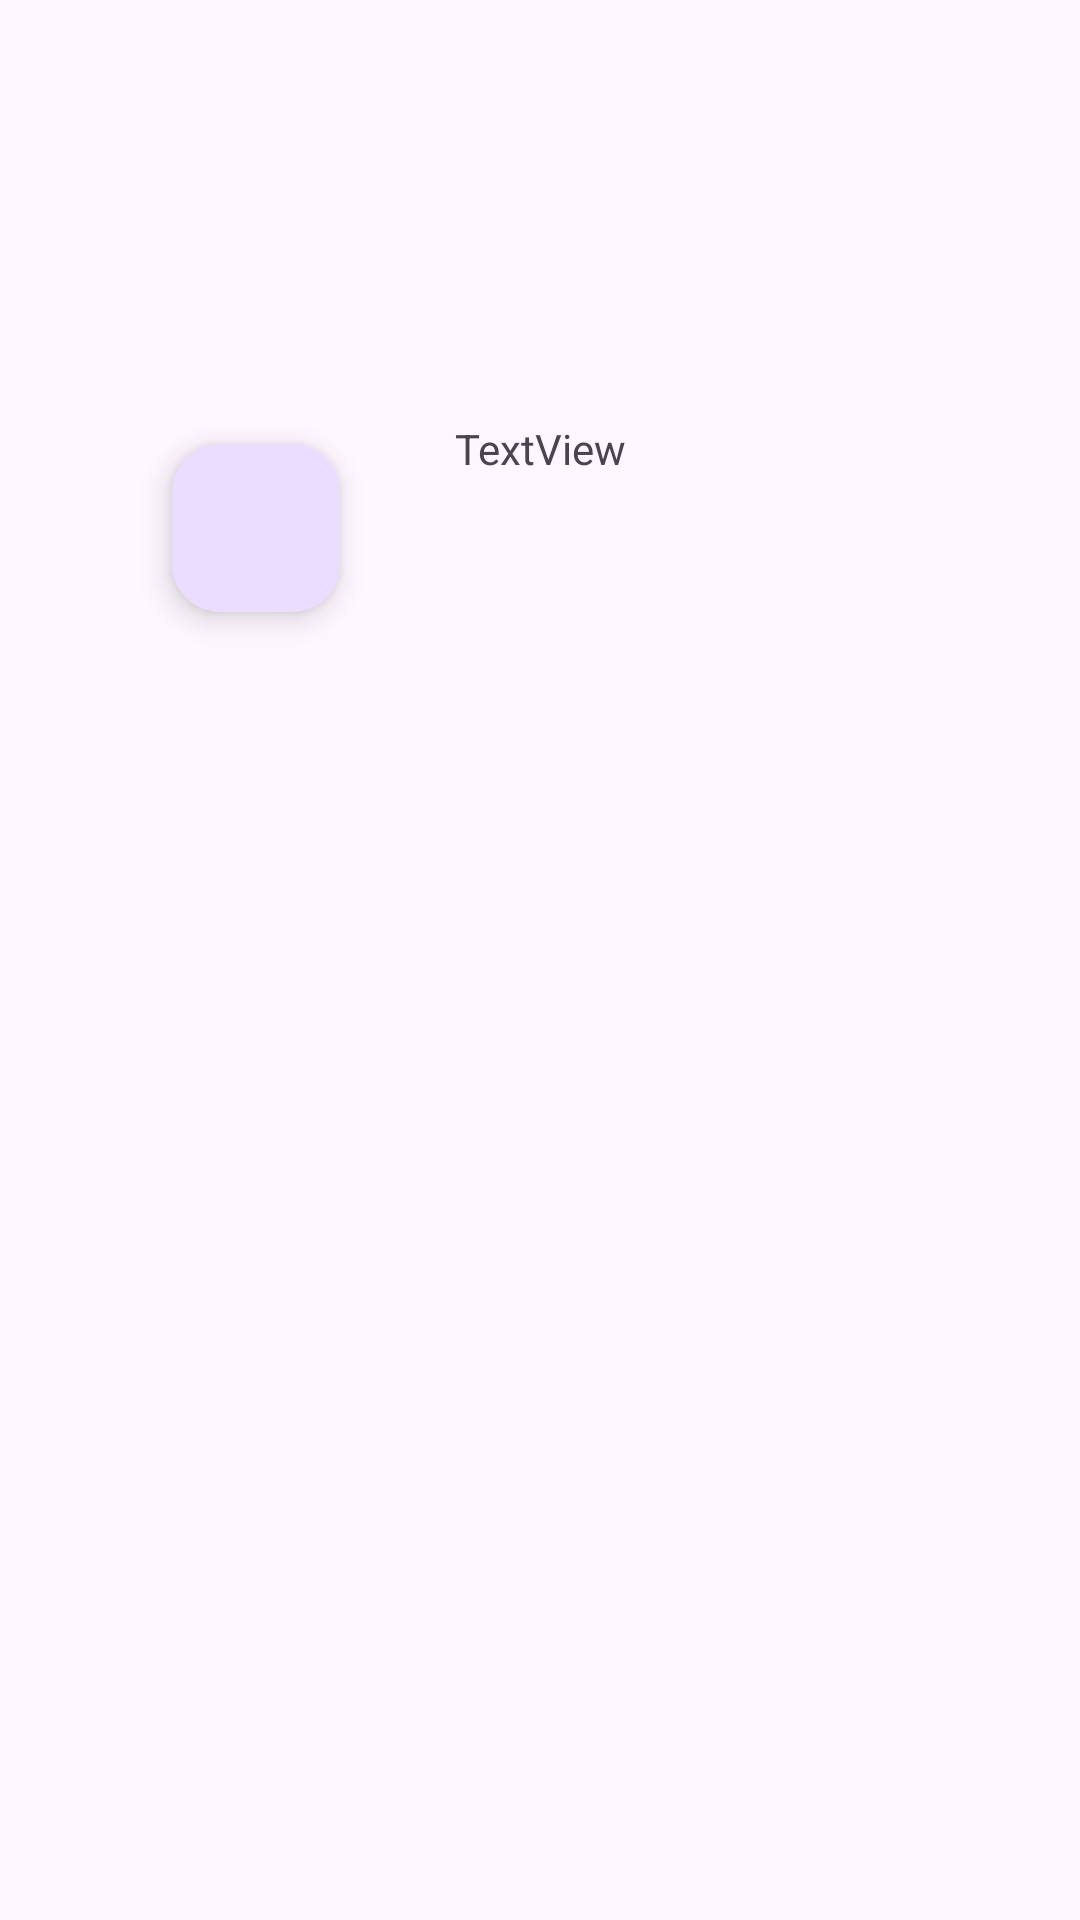

Reconstruct the res/layout file that produces this screen, plus the resources it refers to.
<!-- AndroidManifest.xml: application theme Theme.Labo_02FB -->
<!-- res/layout/activity_main2.xml -->
<?xml version="1.0" encoding="utf-8"?>
<androidx.constraintlayout.widget.ConstraintLayout xmlns:android="http://schemas.android.com/apk/res/android"
    xmlns:app="http://schemas.android.com/apk/res-auto"
    xmlns:tools="http://schemas.android.com/tools"
    android:layout_width="match_parent"
    android:layout_height="match_parent">


    <androidx.recyclerview.widget.RecyclerView
        android:id="@+id/rvListeJoueur"
        android:layout_width="wrap_content"
        android:layout_height="wrap_content"
        android:layout_marginTop="40dp"
        app:layout_constraintEnd_toEndOf="parent"
        app:layout_constraintStart_toStartOf="parent"
        app:layout_constraintTop_toBottomOf="@+id/EquipeNom">

    </androidx.recyclerview.widget.RecyclerView>

    <ImageView
        android:id="@+id/LogoEquipe"
        android:layout_width="wrap_content"
        android:layout_height="wrap_content"
        android:layout_marginTop="76dp"
        app:layout_constraintEnd_toEndOf="parent"
        app:layout_constraintHorizontal_bias="0.526"
        app:layout_constraintStart_toStartOf="parent"
        app:layout_constraintTop_toTopOf="parent"
        tools:srcCompat="@tools:sample/avatars" />

    <TextView
        android:id="@+id/EquipeNom"
        android:layout_width="wrap_content"
        android:layout_height="wrap_content"
        android:layout_marginTop="64dp"
        android:text="TextView"
        app:layout_constraintEnd_toEndOf="parent"
        app:layout_constraintHorizontal_bias="0.501"
        app:layout_constraintStart_toStartOf="parent"
        app:layout_constraintTop_toBottomOf="@+id/LogoEquipe" />

    <com.google.android.material.floatingactionbutton.FloatingActionButton
        android:id="@+id/idBack"
        android:layout_width="wrap_content"
        android:layout_height="wrap_content"
        android:layout_marginTop="148dp"
        android:clickable="true"
        app:layout_constraintEnd_toStartOf="@+id/LogoEquipe"
        app:layout_constraintHorizontal_bias="0.43"
        app:layout_constraintStart_toStartOf="parent"
        app:layout_constraintTop_toTopOf="parent"
        app:srcCompat="@drawable/back" />

</androidx.constraintlayout.widget.ConstraintLayout>
<!-- resources referenced by this layout -->
<resources>
  <style name="Theme.Labo_02FB" parent="Base.Theme.Labo_02FB" />
  <style name="Base.Theme.Labo_02FB" parent="Theme.Material3.DayNight.NoActionBar">
          
          
      </style>
</resources>
